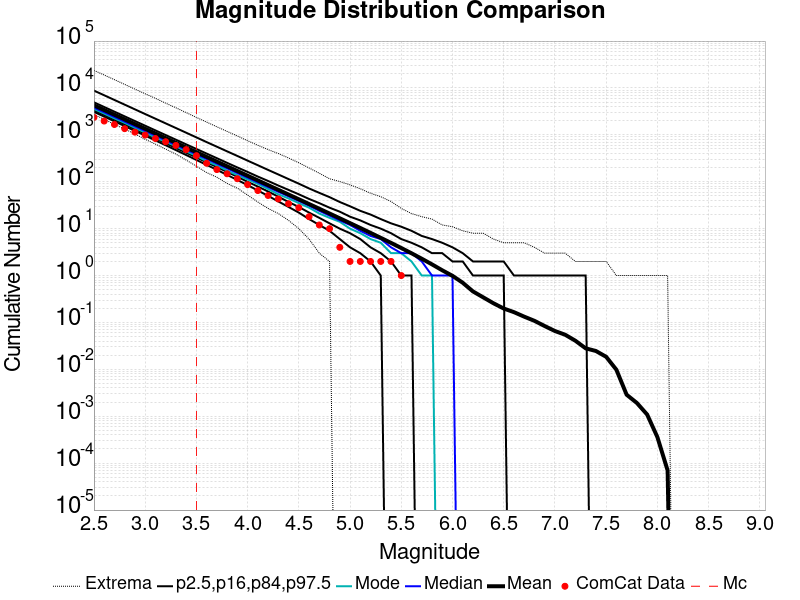

The table this chart was drawn from, first rows:
Magnitude, ComCat Data, Simulation Mean, Simulation Median, Simulation Mode, Simulation Minimum, Simulation Maximum, 2.5 %-ile, 16 %-ile, 84 %-ile, 97.5 %-ile
2.5, 2358, 4272, 3815, 3560, 2720, 23696, 3093, 3359, 4945, 8784
2.6, 1969, 3393, 3031, 2842, 2143, 18885, 2452, 2667, 3928, 6984
2.7, 1664, 2695, 2409, 2243, 1674, 15031, 1943, 2117, 3122, 5549
2.8, 1357, 2141, 1914, 1805, 1332, 11914, 1539, 1680, 2480, 4408
2.9, 1142, 1701, 1521, 1412, 1046, 9455, 1217, 1333, 1971, 3500
3.0, 991.0, 1351, 1209, 1115, 804.0, 7514, 963.0, 1057, 1568, 2779
3.1, 836.0, 1073, 961.0, 877.0, 635.0, 6017, 761.0, 839.0, 1246, 2212
3.2, 713.0, 852.2, 764.0, 711.0, 497.0, 4742, 601.0, 665.0, 991.0, 1759
3.3, 596.0, 676.8, 607.0, 574.0, 389.0, 3780, 473.0, 526.0, 789.0, 1399
3.4, 484.0, 537.6, 482.0, 446.0, 290.0, 2987, 372.0, 417.0, 628.0, 1112
3.5, 360.0, 426.9, 384.0, 357.0, 215.0, 2359, 292.0, 330.0, 500.0, 884.0
3.6, 248.0, 339.1, 305.0, 273.0, 157.0, 1872, 229.0, 260.0, 399.0, 701.0
3.7, 182.0, 269.2, 243.0, 224.0, 125.0, 1487, 180.0, 206.0, 318.0, 559.0
3.8, 148.0, 213.8, 193.0, 173.0, 92.0, 1184, 140.0, 162.0, 253.0, 445.0
3.9, 116.0, 169.7, 153.0, 138.0, 73.0, 947.0, 109.0, 128.0, 202.0, 355.0
4.0, 87.0, 134.7, 122.0, 112.0, 52.0, 750.0, 85.0, 100.0, 162.0, 282.0
4.1, 65.0, 106.9, 97.0, 90.0, 37.0, 600.0, 65.0, 79.0, 129.0, 225.0
4.2, 51.0, 84.82, 77.0, 70.0, 27.0, 485.0, 50.0, 62.0, 104.0, 179.0
4.3, 43.0, 67.3, 61.0, 54.0, 21.0, 400.0, 38.0, 48.0, 83.0, 143.0
4.4, 34.0, 53.38, 49.0, 44.0, 15.0, 321.0, 29.0, 37.0, 67.0, 114.0
4.5, 28.0, 42.33, 39.0, 35.0, 10.0, 254.0, 22.0, 29.0, 54.0, 91.0
4.6, 18.0, 33.55, 31.0, 28.0, 6.0, 197.0, 16.0, 22.0, 43.0, 72.0
4.7, 12.0, 26.57, 24.0, 21.0, 3.0, 152.0, 12.0, 17.0, 35.0, 58.0
4.8, 10.0, 21.03, 19.0, 17.0, 2.0, 116.0, 9.0, 13.0, 28.0, 47.0
4.9, 4.0, 16.62, 15.0, 14.0, 0.0, 101.0, 6.0, 10.0, 23.0, 37.0
5.0, 2.0, 13.12, 12.0, 10.0, 0.0, 86.0, 4.0, 8.0, 18.0, 30.0
5.1, 2.0, 10.34, 9.0, 8.0, 0.0, 71.0, 3.0, 6.0, 15.0, 24.0
5.2, 2.0, 8.13, 7.0, 6.0, 0.0, 57.0, 2.0, 4.0, 12.0, 20.0
5.3, 2.0, 6.37, 6.0, 5.0, 0.0, 48.0, 1.0, 3.0, 10.0, 16.0
5.4, 2.0, 4.973, 4.0, 3.0, 0.0, 38.0, 0.0, 2.0, 8.0, 13.0
5.5, 1.0, 3.869, 3.0, 3.0, 0.0, 27.0, 0.0, 1.0, 6.0, 11.0
5.6, 0.0, 2.988, 3.0, 2.0, 0.0, 21.0, 0.0, 1.0, 5.0, 9.0
5.7, 0.0, 2.286, 2.0, 1.0, 0.0, 18.0, 0.0, 0.0, 4.0, 7.0
5.8, 0.0, 1.732, 1.0, 1.0, 0.0, 16.0, 0.0, 0.0, 3.0, 6.0
5.9, 0.0, 1.295, 1.0, 0.0, 0.0, 12.0, 0.0, 0.0, 3.0, 5.0
6.0, 0.0, 0.9871, 1.0, 0.0, 0.0, 11.0, 0.0, 0.0, 2.0, 4.0
6.1, 0.0, 0.7025, 0.0, 0.0, 0.0, 9.0, 0.0, 0.0, 2.0, 3.0
6.2, 0.0, 0.4587, 0.0, 0.0, 0.0, 8.0, 0.0, 0.0, 1.0, 2.0
6.3, 0.0, 0.343, 0.0, 0.0, 0.0, 8.0, 0.0, 0.0, 1.0, 2.0
6.4, 0.0, 0.2566, 0.0, 0.0, 0.0, 6.0, 0.0, 0.0, 1.0, 2.0
6.5, 0.0, 0.1983, 0.0, 0.0, 0.0, 5.0, 0.0, 0.0, 1.0, 2.0
6.6, 0.0, 0.1659, 0.0, 0.0, 0.0, 5.0, 0.0, 0.0, 0.0, 1.0
6.7, 0.0, 0.133, 0.0, 0.0, 0.0, 5.0, 0.0, 0.0, 0.0, 1.0
6.8, 0.0, 0.1083, 0.0, 0.0, 0.0, 4.0, 0.0, 0.0, 0.0, 1.0
6.9, 0.0, 0.08385, 0.0, 0.0, 0.0, 3.0, 0.0, 0.0, 0.0, 1.0
7.0, 0.0, 0.0657, 0.0, 0.0, 0.0, 3.0, 0.0, 0.0, 0.0, 1.0
7.1, 0.0, 0.05471, 0.0, 0.0, 0.0, 3.0, 0.0, 0.0, 0.0, 1.0
7.2, 0.0, 0.04073, 0.0, 0.0, 0.0, 2.0, 0.0, 0.0, 0.0, 1.0
7.3, 0.0, 0.02808, 0.0, 0.0, 0.0, 2.0, 0.0, 0.0, 0.0, 1.0
7.4, 0.0, 0.02464, 0.0, 0.0, 0.0, 2.0, 0.0, 0.0, 0.0, 0.0
7.5, 0.0, 0.01853, 0.0, 0.0, 0.0, 2.0, 0.0, 0.0, 0.0, 0.0
7.6, 0.0, 0.00981, 0.0, 0.0, 0.0, 1.0, 0.0, 0.0, 0.0, 0.0
7.7, 0.0, 0.00288, 0.0, 0.0, 0.0, 1.0, 0.0, 0.0, 0.0, 0.0
7.8, 0.0, 0.00192, 0.0, 0.0, 0.0, 1.0, 0.0, 0.0, 0.0, 0.0
7.9, 0.0, 0.00109, 0.0, 0.0, 0.0, 1.0, 0.0, 0.0, 0.0, 0.0
8.0, 0.0, 3.6E-4, 0.0, 0.0, 0.0, 1.0, 0.0, 0.0, 0.0, 0.0
8.1, 0.0, 7.0E-5, 0.0, 0.0, 0.0, 1.0, 0.0, 0.0, 0.0, 0.0
8.2, 0.0, 0.0, 0.0, 0.0, 0.0, 0.0, 0.0, 0.0, 0.0, 0.0
8.3, 0.0, 0.0, 0.0, 0.0, 0.0, 0.0, 0.0, 0.0, 0.0, 0.0
8.4, 0.0, 0.0, 0.0, 0.0, 0.0, 0.0, 0.0, 0.0, 0.0, 0.0
... 6 more rows
